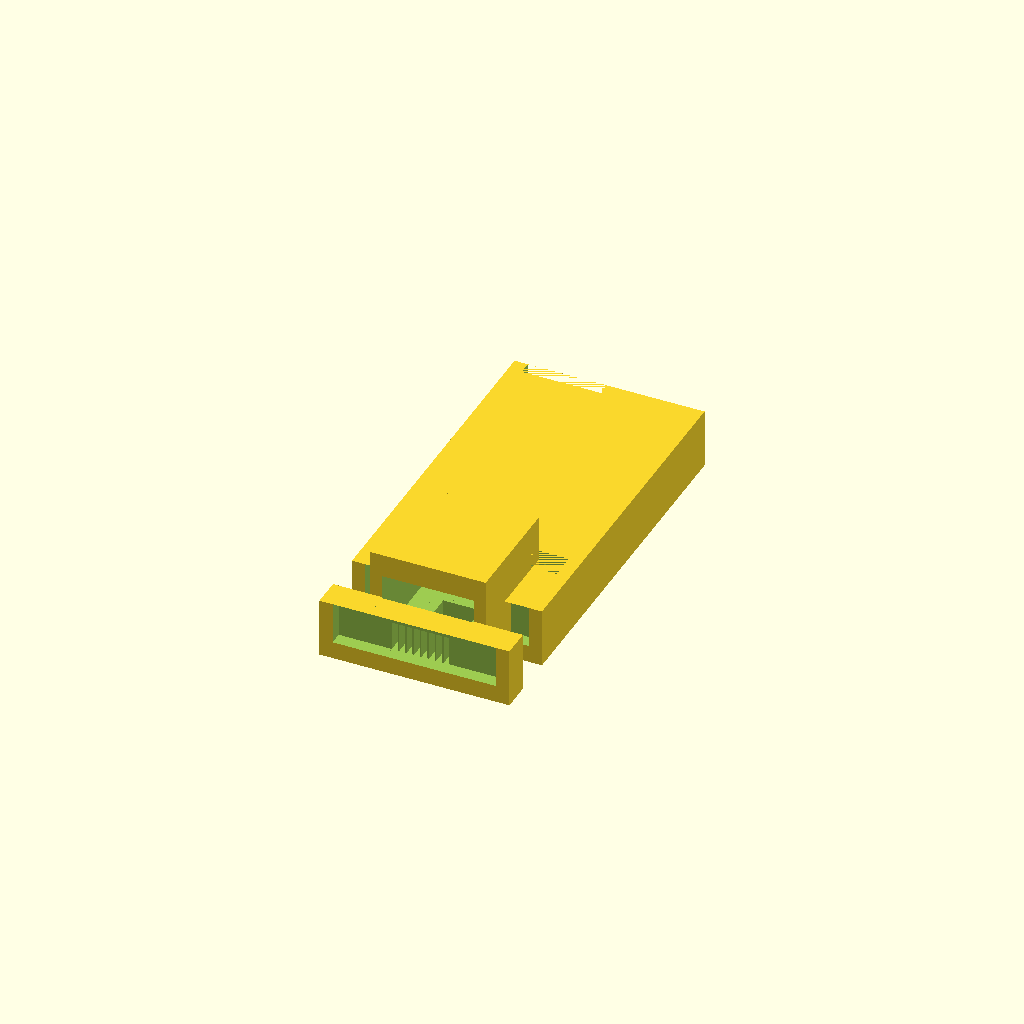
Cell 1: rendered with the file's own defaults.
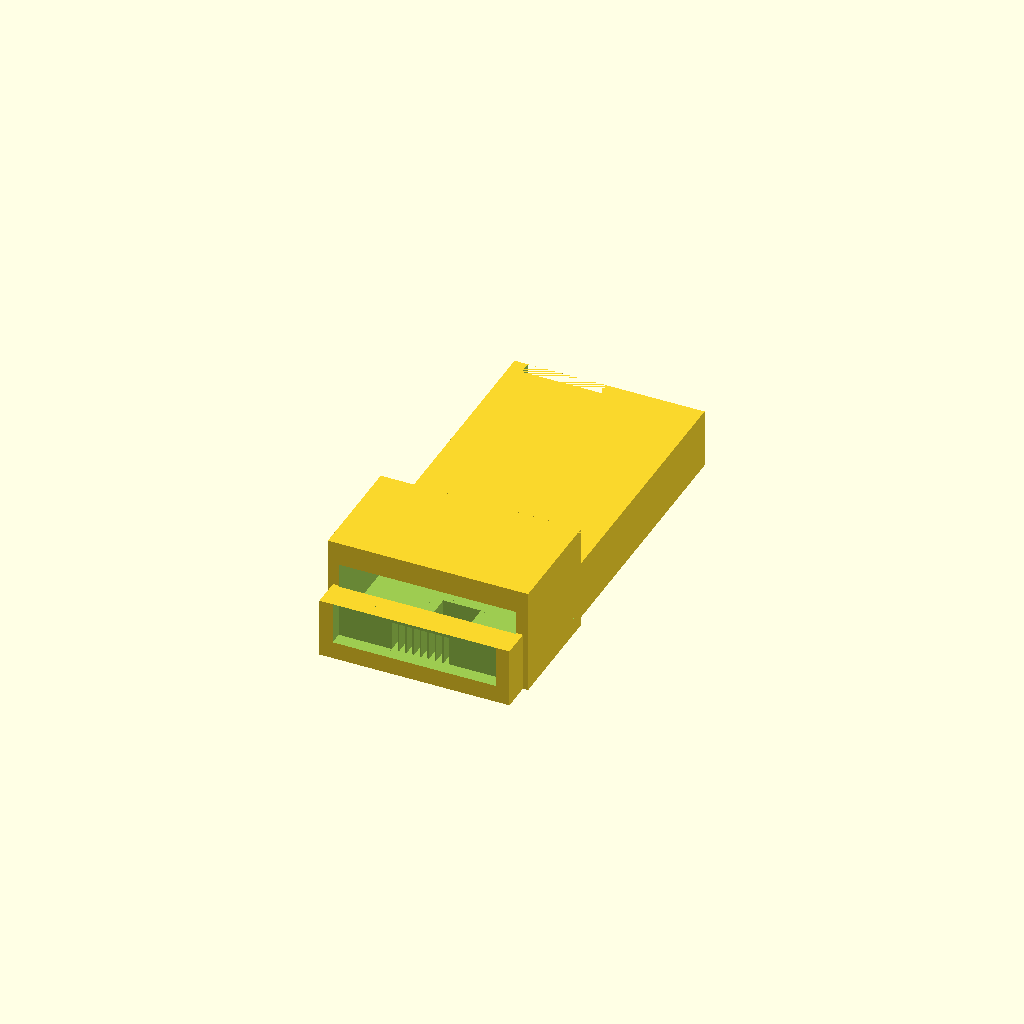
Cell 2 — plug_body_width set to 23.36, the other parameters unchanged.
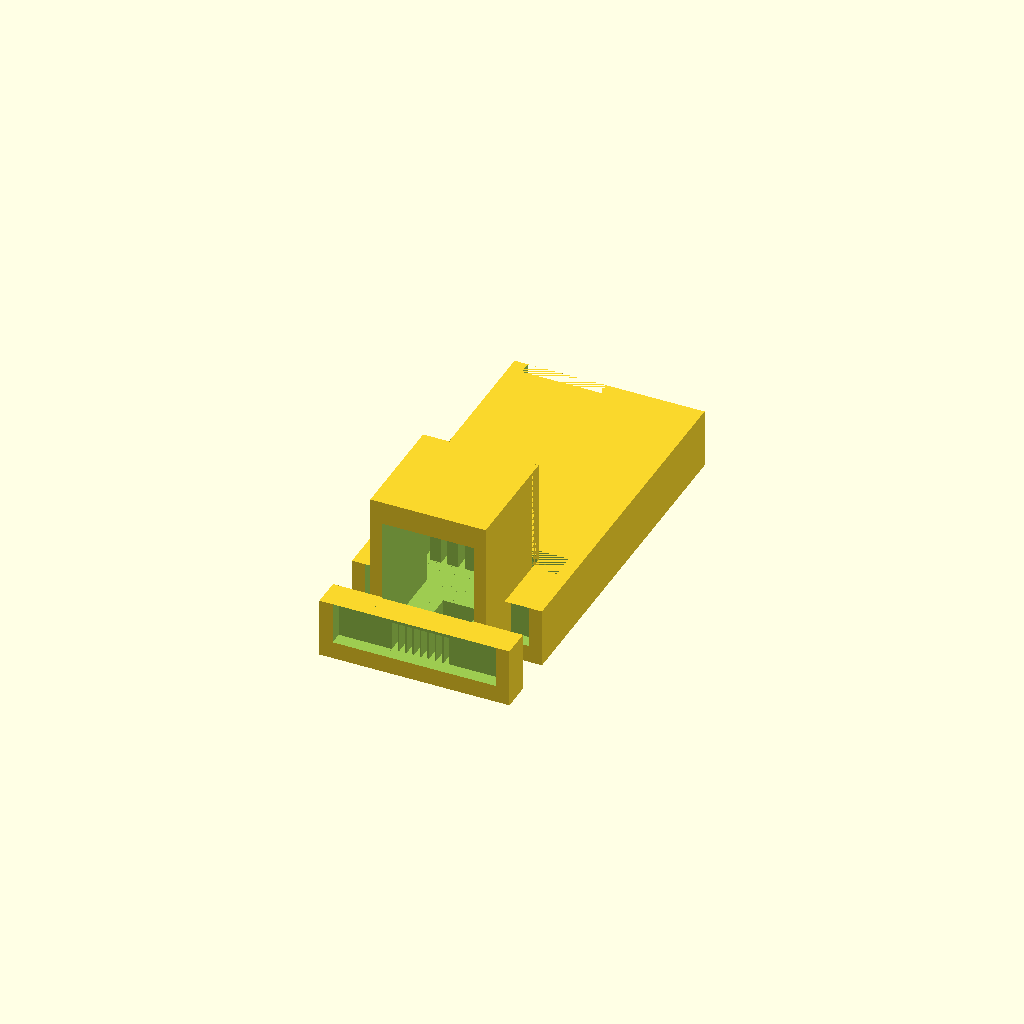
Cell 3: the same model with plug_body_height = 16.
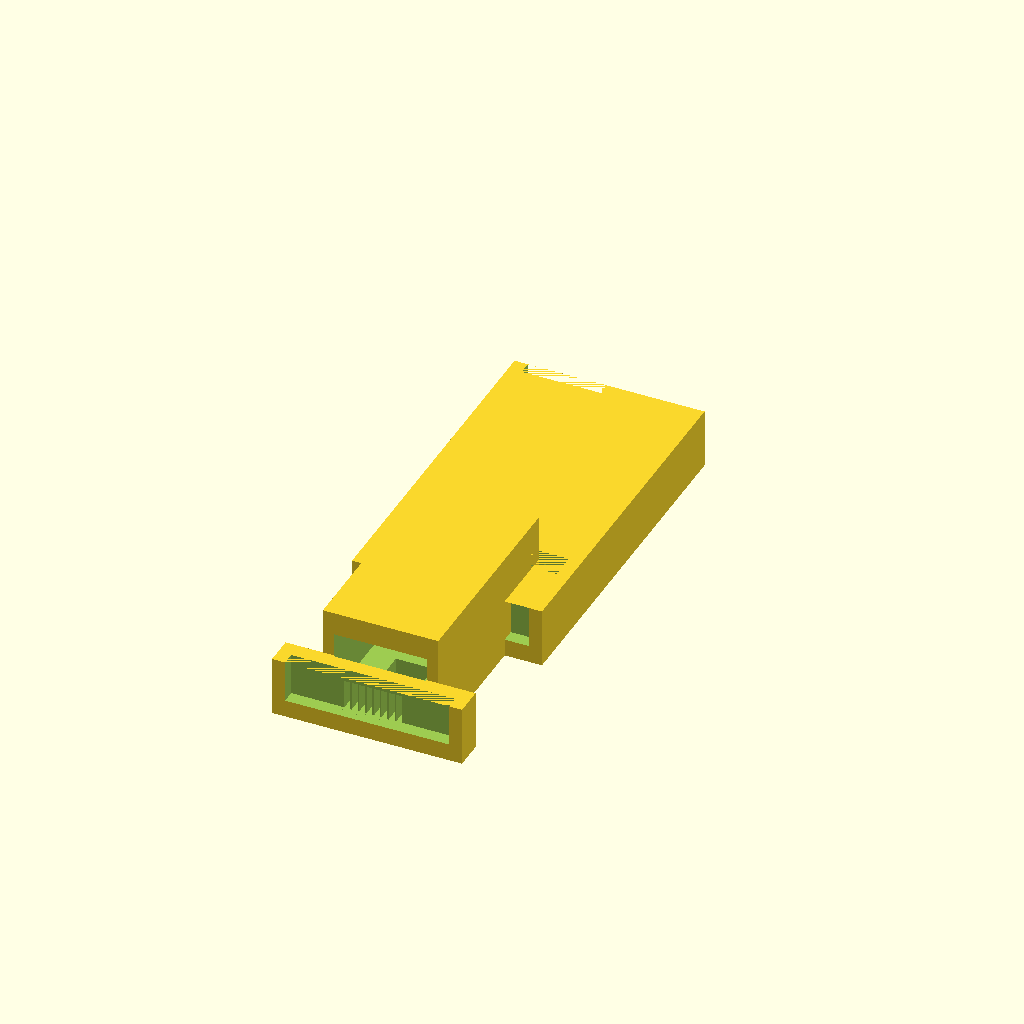
Cell 4: the same model with plug_insert_depth = 28.
One fixed orthographic camera (rotation 55°, 0°, 25°; colour scheme Cornfield) for every cell.
OpenSCAD source file openscad/rj45-t568b-feeder/rj45_t568b_feeder.scad:
// RJ45 T568B wire feeding jig for 8P8C modular plugs
//
// Holds an RJ45 plug and guides eight stripped conductors into the correct
// slots in T568B order before crimping.
//
// Print flat on the bed (base down). Rear wire-loading end is at +Y.
// Plug contacts face −Y. Latch tab faces −Z.
//
// Usage:
//   1. Seat plug in front cradle (contacts visible at −Y).
//   2. Lay stripped wires in rear labeled grooves (pin 1 = left).
//   3. Push wires toward the plug, trim flush, remove, crimp.

/* [Wire] */
wire_diameter = 0.5;
wire_clearance = 0.30;

/* [Plug — 8P8C] */
plug_body_width = 11.68;
plug_body_height = 8.00;
plug_insert_depth = 14;
plug_clearance = 1;
pin_pitch = 1.02;

/* [Guide] */
guide_length = 38;
channel_pitch_top = 2.35;
channel_width_top = 2.10;
channel_depth = 2.2;
taper_length = 1;
plug_comb_length = 10;
outlet_comb_length = 4;

/* [Structure] */
wall = 1.8;
base_thickness = 2.4;
cradle_wall = 1.6;
comb_inner_margin = 2.0;
comb_rib_min = 0.8;
label_size = 2.0;
label_depth = 0.55;

/* [Hidden] */
$fn = 48;
num_wires = 8;
center_offset = (num_wires - 1) / 2;
top_span = (num_wires - 1) * channel_pitch_top;
channel_width_bottom = wire_diameter + wire_clearance;
comb_width = top_span + channel_width_top + 2 * comb_inner_margin + 2 * wall;
cradle_width = plug_body_width + plug_clearance + 2 * cradle_wall;
cradle_height = plug_body_height + plug_clearance + 2 * cradle_wall;
plug_face_y = -(plug_insert_depth + cradle_wall);
comb_channel_h = channel_depth + wall;
comb_roof_z = base_thickness + channel_depth;
comb_enclosure_h = base_thickness + comb_channel_h + wall;
// Slots pierce channel bay only — solid floor slab stays below base_thickness.
comb_slot_z0 = base_thickness - 0.01;
comb_slot_z1 = comb_roof_z + wall + 0.01;
comb_slot_h = comb_slot_z1 - comb_slot_z0;
comb_slot_zc = (comb_slot_z0 + comb_slot_z1) / 2;
channel_bay_w = top_span + channel_width_top;

function groove_cut_w(w, pitch) = max(channel_width_bottom, min(w, pitch - comb_rib_min));

module comb_slot_cut(x, y, w, dy) {
  translate([x, y, comb_slot_zc])
    cube([w, dy, comb_slot_h], center = true);
}

t568b_short = ["WO", "O", "WG", "BL", "WBl", "G", "WBr", "Br"];
t568b_pins = ["1", "2", "3", "4", "5", "6", "7", "8"];

function pin_x(index, pitch) = (index - center_offset) * pitch;
function lerp(a, b, t) = a + (b - a) * t;

// Groove along Y; pin spacing at plug end (y=0), wider spacing at rear (+Y).
module wire_groove(index) {
  steps = 24;
  for (s = [0:steps - 1]) {
    t0 = s / steps;
    t1 = (s + 1) / steps;
    y0 = t0 * guide_length;
    y1 = t1 * guide_length;
    ym = (y0 + y1) / 2;
    t = ym / guide_length;
    taper_t = min(1, ym / taper_length);
    pitch_at = lerp(pin_pitch, channel_pitch_top, taper_t);
    x = lerp(pin_x(index, pin_pitch), pin_x(index, channel_pitch_top), taper_t);
    w = groove_cut_w(lerp(channel_width_bottom, channel_width_top, t), pitch_at);
    dy = (y1 - y0) + 0.05;
    comb_slot_cut(x, ym, w, dy);
  }
}

// Cradle-side comb: pin pitch from y=0 into the plug region.
module plug_comb_groove(index) {
  steps = max(8, ceil(plug_comb_length / 1.5));
  for (s = [0:steps - 1]) {
    t0 = s / steps;
    t1 = (s + 1) / steps;
    y0 = -plug_comb_length + t0 * plug_comb_length;
    y1 = -plug_comb_length + t1 * plug_comb_length;
    ym = (y0 + y1) / 2;
    dy = (y1 - y0) + 0.05;
    comb_slot_cut(pin_x(index, pin_pitch), ym,
      groove_cut_w(channel_width_bottom, pin_pitch), dy);
  }
}

// Front trim comb: short guides past plug contacts (−Y) for pull-through / flush trim.
module outlet_comb_groove(index) {
  steps = max(6, ceil(outlet_comb_length / 1.0));
  y_start = plug_face_y - outlet_comb_length;
  for (s = [0:steps - 1]) {
    t0 = s / steps;
    t1 = (s + 1) / steps;
    y0 = y_start + t0 * outlet_comb_length;
    y1 = y_start + t1 * outlet_comb_length;
    ym = (y0 + y1) / 2;
    dy = (y1 - y0) + 0.05;
    comb_slot_cut(pin_x(index, pin_pitch), ym,
      groove_cut_w(channel_width_bottom, pin_pitch), dy);
  }
}

module embossed_label(str, size = label_size) {
  linear_extrude(height = label_depth + 0.02)
    text(str, size = size, font = "Liberation Sans:style=Bold",
         halign = "center", valign = "center");
}

module wire_labels() {
  y_color = guide_length - 10;
  y_pin = guide_length - 5.5;
  z = comb_roof_z + wall - label_depth;
  for (i = [0:num_wires - 1]) {
    x = pin_x(i, channel_pitch_top);
    translate([x, y_color, z]) embossed_label(t568b_short[i], label_size * 0.85);
    translate([x, y_pin, z]) embossed_label(t568b_pins[i], label_size * 0.72);
  }
  translate([0, guide_length - 2, z]) embossed_label("T568B", label_size * 0.75);
}

module plug_pocket() {
  w = plug_body_width + plug_clearance;
  h = plug_body_height + plug_clearance;
  // Pocket must cut through the front cradle wall (−Y) so the plug can enter.
  pocket_depth = plug_insert_depth + cradle_wall + 0.4;
  translate([0, -pocket_depth / 2 + 0.2, base_thickness + h / 2])
    cube([w, pocket_depth, h], center = true);
  // Latch tab faces −Z (toward the bed); relief in the cradle floor.
  translate([0, -plug_insert_depth + 4.5, base_thickness / 2])
    cube([5.2, 8, base_thickness + 0.4], center = true);
}

// Solid comb block; optional open ends cut a window in the channel bay.
module enclosed_comb(y0, length, open_front = false, open_rear = false) {
  bay_w = channel_bay_w + 2 * comb_inner_margin;
  difference() {
    translate([-comb_width / 2, y0, 0])
      cube([comb_width, length, comb_enclosure_h]);
    if (open_front)
      translate([-bay_w / 2, y0 - 0.01, base_thickness])
        cube([bay_w, wall + 0.02, comb_channel_h + wall]);
    if (open_rear)
      translate([-bay_w / 2, y0 + length - wall - 0.01, base_thickness])
        cube([bay_w, wall + 0.02, comb_channel_h + wall]);
  }
}

module body_solid() {
  cradle_z = base_thickness + cradle_height;

  union() {
    // Rear comb (+Y): boxed channels, open back for wire loading.
    enclosed_comb(0, guide_length, open_front = true, open_rear = true);
    // Cradle approach comb: boxed tunnel open at both ends for pull-through.
    enclosed_comb(-plug_comb_length, plug_comb_length, open_front = true, open_rear = true);
    // Front outlet comb (−Y): boxed channels, open front for trim access.
    enclosed_comb(plug_face_y - outlet_comb_length, outlet_comb_length, open_front = true);
    translate([-cradle_width / 2, -plug_insert_depth - cradle_wall, 0])
      cube([cradle_width, plug_insert_depth + cradle_wall, cradle_z]);
    translate([-cradle_width / 2, -cradle_wall, base_thickness])
      cube([cradle_width, cradle_wall, cradle_height - base_thickness]);
  }
}

difference() {
  body_solid();
  plug_pocket();
  translate([-cradle_width / 2, -cradle_wall - 0.6, base_thickness - 0.01])
    cube([cradle_width, cradle_wall + 0.8, cradle_height]);
  for (i = [0:num_wires - 1]) wire_groove(i);
  for (i = [0:num_wires - 1]) plug_comb_groove(i);
  for (i = [0:num_wires - 1]) outlet_comb_groove(i);
  wire_labels();
}
Customizer parameters (derived from the source; name, type, default, range or options):
wire_diameter: number, default 0.5
wire_clearance: number, default 0.3
plug_body_width: number, default 11.68
plug_body_height: number, default 8
plug_insert_depth: number, default 14
plug_clearance: number, default 1
pin_pitch: number, default 1.02
guide_length: number, default 38
channel_pitch_top: number, default 2.35
channel_width_top: number, default 2.1
channel_depth: number, default 2.2
taper_length: number, default 1
plug_comb_length: number, default 10
outlet_comb_length: number, default 4
wall: number, default 1.8
base_thickness: number, default 2.4
cradle_wall: number, default 1.6
comb_inner_margin: number, default 2
comb_rib_min: number, default 0.8
label_size: number, default 2
label_depth: number, default 0.55
